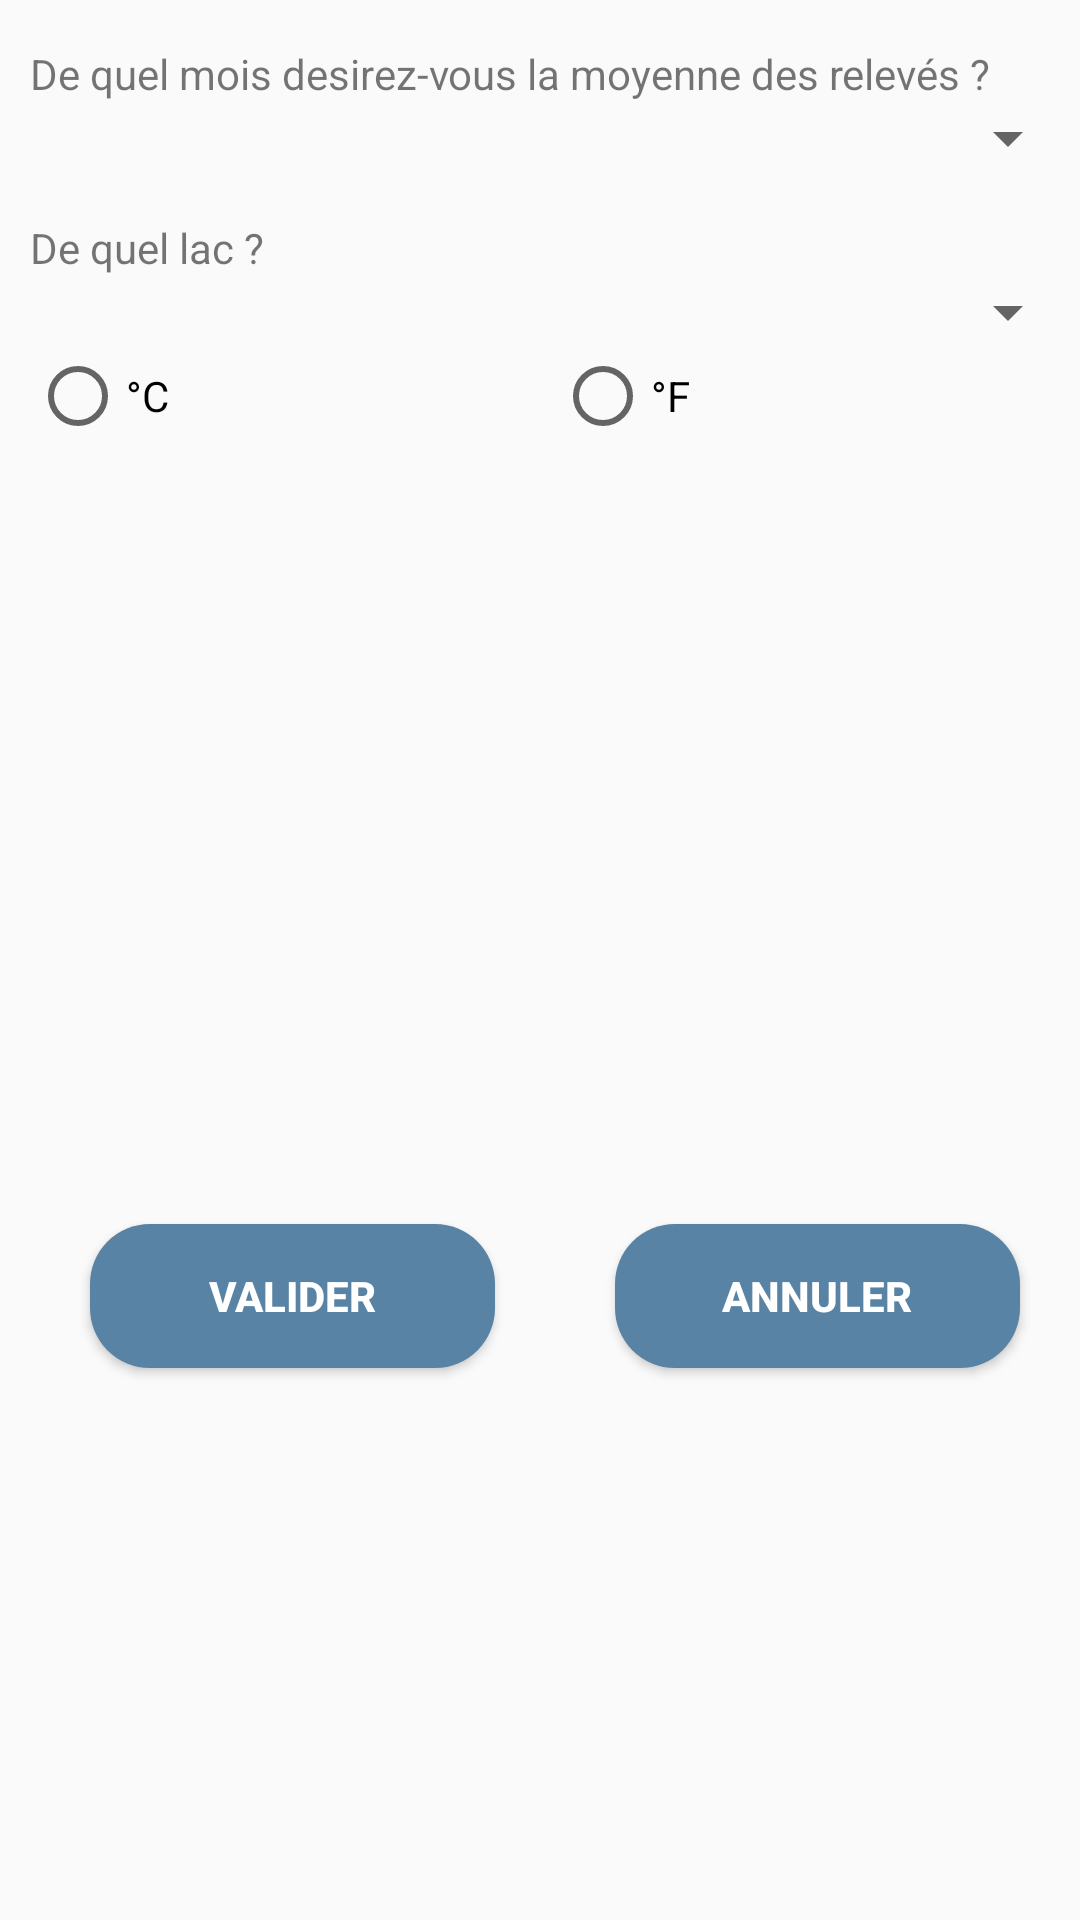

Write the Android layout XML for this screen, with the resource values it uses.
<!-- AndroidManifest.xml: application theme AppTheme -->
<!-- res/layout/activity_afficher_moyenne_releves.xml -->
<?xml version="1.0" encoding="utf-8"?>
<androidx.constraintlayout.widget.ConstraintLayout
    xmlns:android="http://schemas.android.com/apk/res/android"
    xmlns:app="http://schemas.android.com/apk/res-auto"
    android:layout_width="match_parent"
    android:layout_height="match_parent">


    <LinearLayout
        android:layout_width="match_parent"
        android:layout_height="match_parent"
        android:orientation="vertical"
        android:paddingLeft="10dp"
        android:paddingTop="15dp">

        <LinearLayout
            android:layout_width="match_parent"
            android:layout_height="wrap_content"
            android:orientation="vertical">

            <TextView
                android:id="@+id/textView9"
                android:layout_width="match_parent"
                android:layout_height="wrap_content"
                style="@style/texte"
                android:text="@string/QuestionMoisMoyenneReleve" />

            <Spinner
                android:id="@+id/spinnerMoyenneMois"
                android:layout_width="match_parent"
                android:layout_height="wrap_content"
                style="@style/texteRentre"/>
        </LinearLayout>

        <LinearLayout
            android:layout_width="match_parent"
            android:layout_height="wrap_content"
            android:orientation="vertical"
            android:paddingTop="15dp">

            <TextView
                android:id="@+id/textView10"
                android:layout_width="match_parent"
                android:layout_height="wrap_content"
                style="@style/texte"
                android:text="@string/QuestionLacMoyenne" />

            <Spinner
                android:id="@+id/spinnerMoyenneLac"
                android:layout_width="match_parent"
                android:layout_height="wrap_content"
                style="@style/texteRentre"/>
        </LinearLayout>
        <LinearLayout
            android:layout_width="match_parent"
            android:layout_height="match_parent"
            android:layout_weight="1"
            android:orientation="horizontal">

            <RadioGroup
                android:id="@+id/radioGroupSigne"
                android:layout_width="match_parent"
                android:layout_height="match_parent"
                android:layout_weight="1"
                android:orientation="horizontal">

                <RadioButton
                    android:id="@+id/radioButton"
                    android:layout_width="match_parent"
                    android:layout_height="wrap_content"
                    android:layout_weight="1"
                    style="@style/texte"
                    android:text="@string/C" />

                <RadioButton
                    android:id="@+id/radioButton2"
                    android:layout_width="match_parent"
                    android:layout_height="wrap_content"
                    android:layout_weight="1"
                    style="@style/texte"
                    android:text="@string/F" />
            </RadioGroup>
        </LinearLayout>

        <LinearLayout
            android:layout_width="match_parent"
            android:layout_height="match_parent"
            android:layout_weight="1"
            android:orientation="horizontal">

            <Button
                android:id="@+id/buttonAfficherReleveValider"
                style="@style/bouton"
                android:layout_width="wrap_content"
                android:layout_height="wrap_content"
                android:layout_weight="1"
                android:text="@string/BoutonValider" />

            <Button
                android:id="@+id/buttonAfficherReleveAnnuler"
                style="@style/bouton"
                android:layout_width="wrap_content"
                android:layout_height="wrap_content"
                android:layout_weight="1"
                android:text="@string/BoutonAnnuler" />
        </LinearLayout>

    </LinearLayout>

</androidx.constraintlayout.widget.ConstraintLayout>
<!-- resources referenced by this layout -->
<resources>
  <string name="BoutonAnnuler">annuler</string>
  <string name="BoutonValider">valider</string>
  <string name="C"> °C</string>
  <string name="F"> °F</string>
  <string name="QuestionLacMoyenne">De quel lac ? </string>
  <string name="QuestionMoisMoyenneReleve">De quel mois desirez-vous la moyenne des relevés ? </string>
  <style name="bouton">
          <item name="android:backgroundTint">@color/ColorFondButton</item>
          <item name="android:textColor">@color/ColorTextButton</item>
          <item name="android:textSize">14dp</item>
          <item name="android:textStyle">bold</item>
          <item name="android:background">@drawable/round_shape_btn</item>
          <item name="android:textAlignment">center</item>
          <item name="android:layout_marginTop">30dp</item>
          <item name="android:layout_marginLeft">20dp</item>
          <item name="android:layout_marginRight">20dp</item>
      </style>
  <style name="AppTheme" parent="Theme.AppCompat.Light.DarkActionBar">
          
          <item name="colorPrimary">@color/colorPrimary</item>
          <item name="colorPrimaryDark">@color/colorPrimaryDark</item>
          <item name="colorAccent">@color/colorAccent</item>
      </style>
  <color name="ColorFondButton">#5883A4 </color>
  <color name="ColorTextButton">#FFFFFF</color>
  <!-- drawable round_shape_btn (drawable) -->
  <?xml version="1.0" encoding="utf-8"?>
  <shape xmlns:android="http://schemas.android.com/apk/res/android"
      android:shape="rectangle" android:padding="10dp">
      <solid android:color="#6E6E6E"/> 
      <corners
          android:bottomRightRadius="20dp"
          android:bottomLeftRadius="20dp"
          android:topLeftRadius="20dp"
          android:topRightRadius="20dp"/>
  </shape>
  <color name="colorPrimary">#6200EE</color>
  <color name="colorPrimaryDark">#3700B3</color>
  <color name="colorAccent">#03DAC5</color>
</resources>
